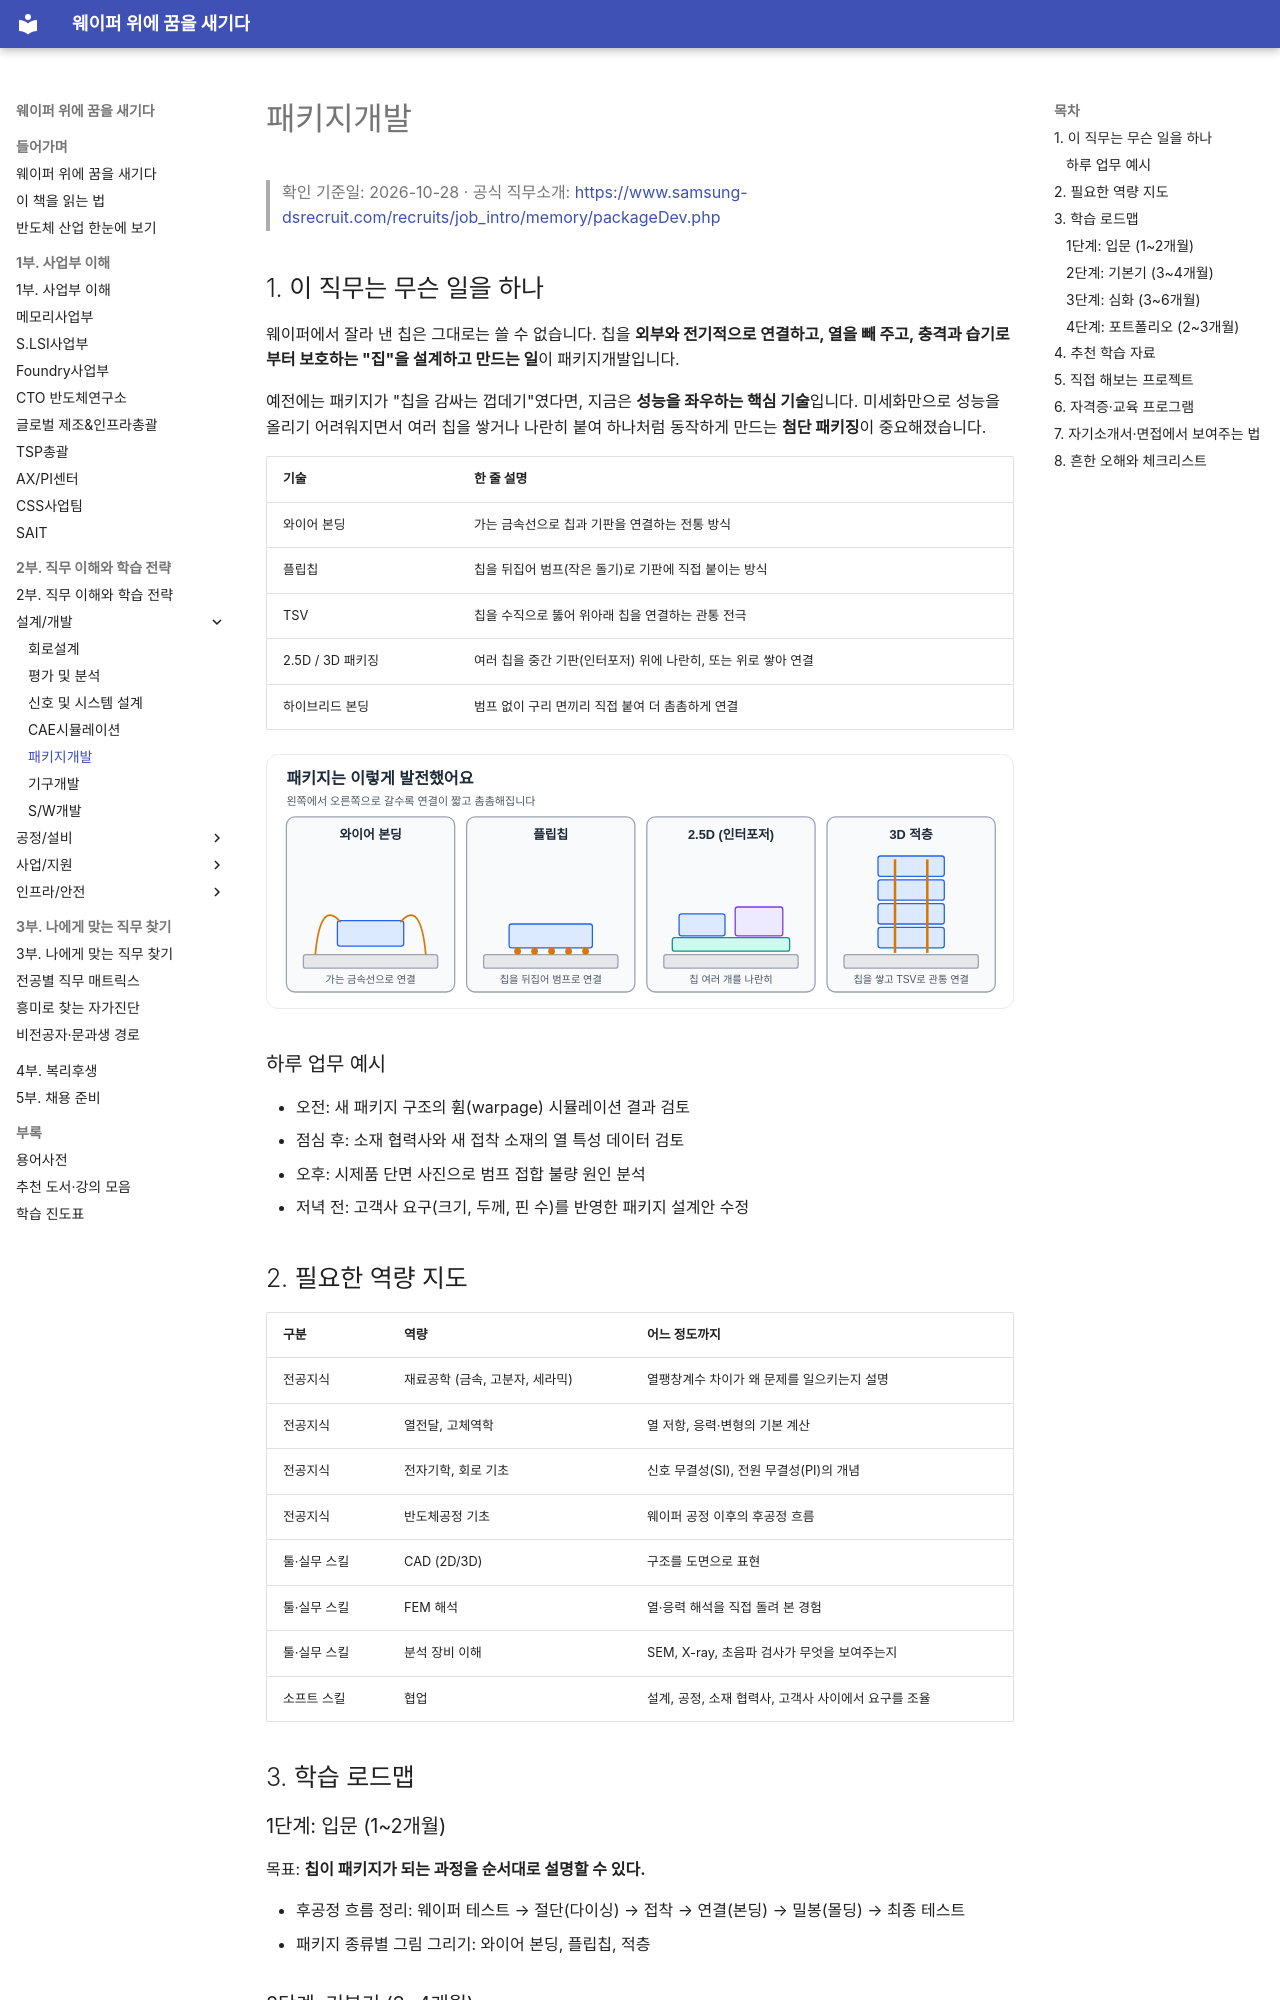

repository: goodhosup/semiconductor-job-roadmap · page: 02-jobs/design/package/index.html · generator: mkdocs

# 패키지개발

> 확인 기준일: 2026-10-28 · 공식 직무소개: <https://www.samsung-dsrecruit.com/recruits/job_intro/memory/packageDev.php>

## 1. 이 직무는 무슨 일을 하나

웨이퍼에서 잘라 낸 칩은 그대로는 쓸 수 없습니다. 칩을 **외부와 전기적으로 연결하고, 열을 빼 주고, 충격과 습기로부터 보호하는 "집"을 설계하고 만드는 일**이 패키지개발입니다.

예전에는 패키지가 "칩을 감싸는 껍데기"였다면, 지금은 **성능을 좌우하는 핵심 기술**입니다. 미세화만으로 성능을 올리기 어려워지면서 여러 칩을 쌓거나 나란히 붙여 하나처럼 동작하게 만드는 **첨단 패키징**이 중요해졌습니다.

| 기술 | 한 줄 설명 |
|---|---|
| 와이어 본딩 | 가는 금속선으로 칩과 기판을 연결하는 전통 방식 |
| 플립칩 | 칩을 뒤집어 범프(작은 돌기)로 기판에 직접 붙이는 방식 |
| TSV | 칩을 수직으로 뚫어 위아래 칩을 연결하는 관통 전극 |
| 2.5D / 3D 패키징 | 여러 칩을 중간 기판(인터포저) 위에 나란히, 또는 위로 쌓아 연결 |
| 하이브리드 본딩 | 범프 없이 구리 면끼리 직접 붙여 더 촘촘하게 연결 |

![와이어 본딩, 플립칩, 2.5D, 3D 패키지 비교](../../assets/figures/package-types.svg)

### 하루 업무 예시

- 오전: 새 패키지 구조의 휨(warpage) 시뮬레이션 결과 검토
- 점심 후: 소재 협력사와 새 접착 소재의 열 특성 데이터 검토
- 오후: 시제품 단면 사진으로 범프 접합 불량 원인 분석
- 저녁 전: 고객사 요구(크기, 두께, 핀 수)를 반영한 패키지 설계안 수정

## 2. 필요한 역량 지도

| 구분 | 역량 | 어느 정도까지 |
|---|---|---|
| 전공지식 | 재료공학 (금속, 고분자, 세라믹) | 열팽창계수 차이가 왜 문제를 일으키는지 설명 |
| 전공지식 | 열전달, 고체역학 | 열 저항, 응력·변형의 기본 계산 |
| 전공지식 | 전자기학, 회로 기초 | 신호 무결성(SI), 전원 무결성(PI)의 개념 |
| 전공지식 | 반도체공정 기초 | 웨이퍼 공정 이후의 후공정 흐름 |
| 툴·실무 스킬 | CAD (2D/3D) | 구조를 도면으로 표현 |
| 툴·실무 스킬 | FEM 해석 | 열·응력 해석을 직접 돌려 본 경험 |
| 툴·실무 스킬 | 분석 장비 이해 | SEM, X-ray, 초음파 검사가 무엇을 보여주는지 |
| 소프트 스킬 | 협업 | 설계, 공정, 소재 협력사, 고객사 사이에서 요구를 조율 |

## 3. 학습 로드맵

### 1단계: 입문 (1~2개월)

목표: **칩이 패키지가 되는 과정을 순서대로 설명할 수 있다.**

- 후공정 흐름 정리: 웨이퍼 테스트 → 절단(다이싱) → 접착 → 연결(본딩) → 밀봉(몰딩) → 최종 테스트
- 패키지 종류별 그림 그리기: 와이어 본딩, 플립칩, 적층
